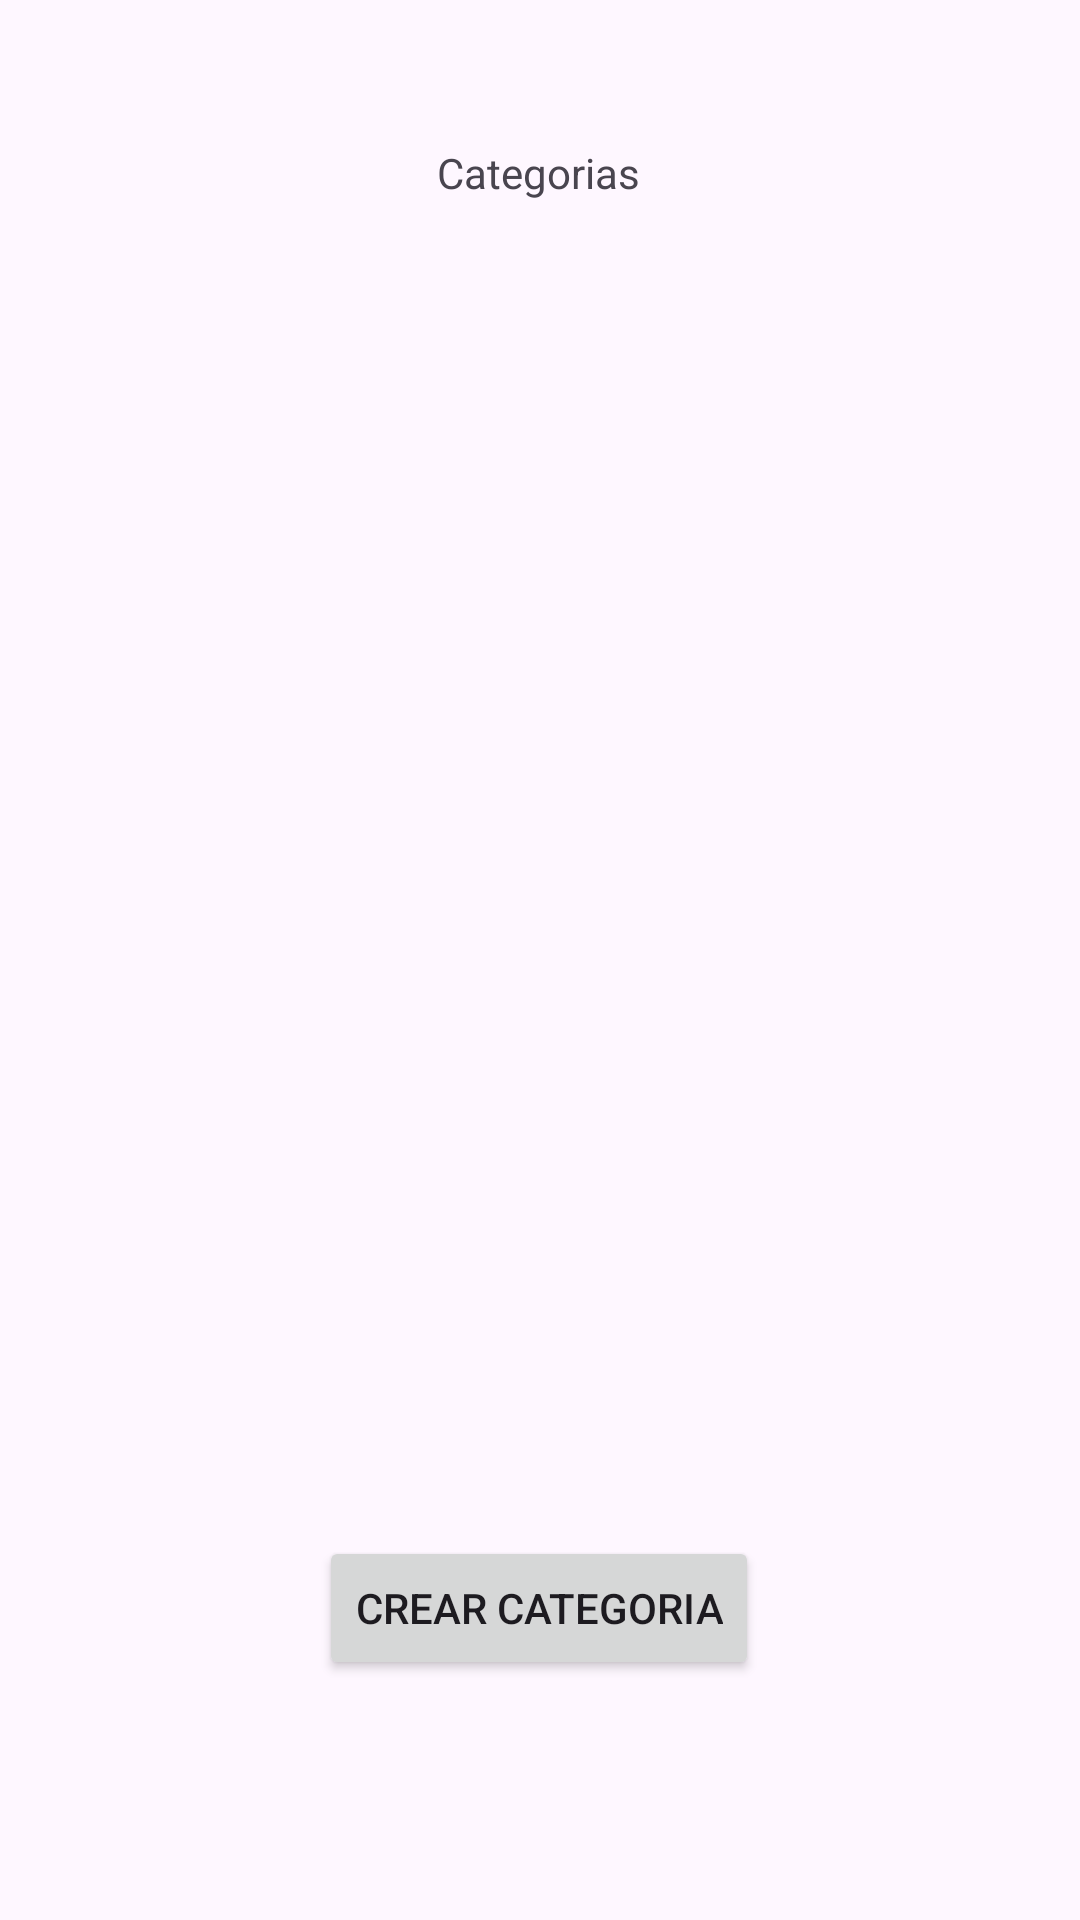

Write the Android layout XML for this screen, with the resource values it uses.
<!-- AndroidManifest.xml: application theme Theme.TA4 -->
<!-- res/layout/activity_main5.xml -->
<?xml version="1.0" encoding="utf-8"?>
<androidx.constraintlayout.widget.ConstraintLayout xmlns:android="http://schemas.android.com/apk/res/android"
    xmlns:app="http://schemas.android.com/apk/res-auto"
    xmlns:tools="http://schemas.android.com/tools"
    android:id="@+id/main"
    android:layout_width="match_parent"
    android:layout_height="match_parent"
    tools:context=".MainActivity5">

    <TextView
        android:id="@+id/textView5"
        android:layout_width="wrap_content"
        android:layout_height="wrap_content"
        android:layout_marginTop="48dp"
        android:text="Categorias"
        app:layout_constraintEnd_toEndOf="parent"
        app:layout_constraintHorizontal_bias="0.498"
        app:layout_constraintStart_toStartOf="parent"
        app:layout_constraintTop_toTopOf="parent" />

    <Button
        android:id="@+id/button2"
        android:layout_width="wrap_content"
        android:layout_height="wrap_content"
        android:layout_marginBottom="80dp"
        android:onClick="crearCategoria"
        android:text="Crear categoria"
        app:layout_constraintBottom_toBottomOf="parent"
        app:layout_constraintEnd_toEndOf="parent"
        app:layout_constraintHorizontal_bias="0.498"
        app:layout_constraintStart_toStartOf="parent" />

    <androidx.recyclerview.widget.RecyclerView
        android:layout_width="409dp"
        android:layout_height="534dp"
        tools:layout_editor_absoluteX="1dp"
        tools:layout_editor_absoluteY="68dp" />
</androidx.constraintlayout.widget.ConstraintLayout>
<!-- resources referenced by this layout -->
<resources>
  <style name="Theme.TA4" parent="Base.Theme.TA4" />
  <style name="Base.Theme.TA4" parent="Theme.Material3.DayNight.NoActionBar">
          
          
      </style>
</resources>
